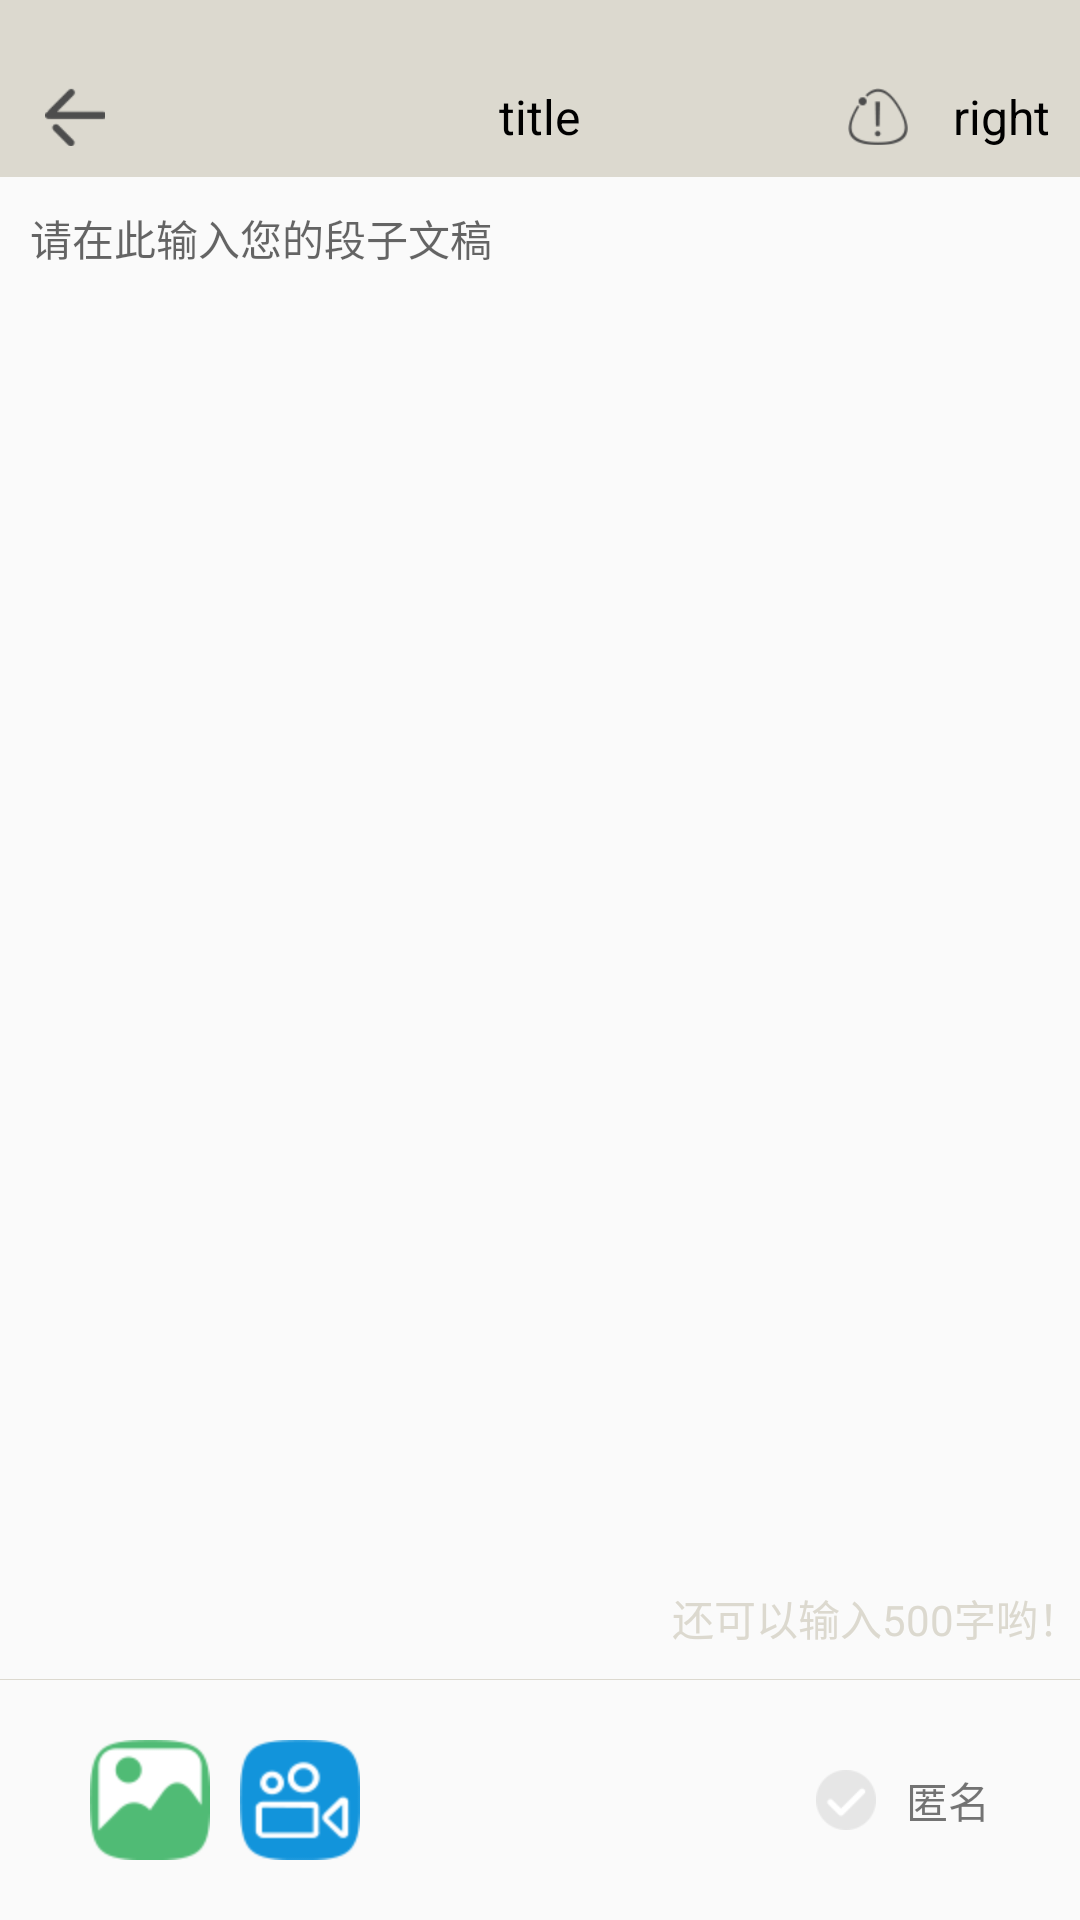

Android layout source for this screen:
<!-- AndroidManifest.xml: application theme AppTheme -->
<!-- res/layout/activity_upload_duanzi.xml -->
<?xml version="1.0" encoding="utf-8"?>
<RelativeLayout xmlns:android="http://schemas.android.com/apk/res/android"
    xmlns:tools="http://schemas.android.com/tools"
    android:layout_width="match_parent"
    android:layout_height="match_parent"
    android:orientation="vertical"
    tools:context="com.duanyou.lavimao.proj_duanyou.activity.UploadDuanziActivity">

    <include
        android:id="@+id/title"
        layout="@layout/common_title" />

    <EditText
        android:id="@+id/content_et"
        android:layout_width="match_parent"
        android:layout_height="wrap_content"
        android:layout_above="@+id/bottom_ll"
        android:layout_below="@+id/title"
        android:background="@null"
        android:gravity="start"
        android:hint="请在此输入您的段子文稿"
        android:maxEms="500"
        android:padding="10dp"
        android:textColor="@color/black"
        android:textSize="14sp" />


    <LinearLayout
        android:id="@+id/bottom_ll"
        android:layout_width="match_parent"
        android:layout_height="wrap_content"
        android:layout_alignParentBottom="true"
        android:orientation="vertical">

        <LinearLayout
            android:layout_width="match_parent"
            android:layout_height="match_parent"
            android:orientation="horizontal">

            <RelativeLayout
                android:id="@+id/pre_show_rl"
                android:layout_width="0dp"
                android:layout_height="wrap_content"
                android:layout_weight="1"
                android:visibility="invisible">

                <RelativeLayout
                    android:layout_width="80dp"
                    android:layout_height="80dp"
                    android:layout_marginBottom="5dp"
                    android:layout_marginLeft="10dp">

                    <ImageView
                        android:id="@+id/pre_show_iv"
                        android:layout_width="match_parent"
                        android:layout_height="76dp"
                        tools:src="@drawable/default_pic" />

                    <ImageView
                        android:id="@+id/play_iv"
                        android:layout_width="30dp"
                        android:layout_height="30dp"
                        android:layout_centerInParent="true"
                        android:src="@drawable/start1" />
                </RelativeLayout>


                <ImageView
                    android:id="@+id/delete_iv"
                    android:layout_width="15dp"
                    android:layout_height="15dp"
                    android:layout_marginLeft="80dp"
                    android:src="@drawable/delete" />
            </RelativeLayout>

            <TextView
                android:id="@+id/num_tv"
                android:layout_width="wrap_content"
                android:layout_height="wrap_content"
                android:layout_gravity="bottom"
                android:gravity="end"
                android:paddingBottom="10dp"
                android:paddingLeft="10dp"
                android:text="还可以输入500字哟！"
                android:textColor="@color/gray"
                android:textSize="14sp" />
        </LinearLayout>

        <View

            android:layout_width="match_parent"
            android:layout_height="1px"
            android:layout_above="@+id/bottom_rl"
            android:background="@color/gray" />

        <RelativeLayout
            android:id="@+id/bottom_rl"
            android:layout_width="wrap_content"
            android:layout_height="wrap_content"
            android:padding="20dp">

            <ImageView
                android:id="@+id/photo_iv"
                android:layout_width="40dp"
                android:layout_height="40dp"
                android:layout_marginLeft="10dp"
                android:src="@drawable/duanzi_photo" />

            <ImageView
                android:id="@+id/video_iv"
                android:layout_width="40dp"
                android:layout_height="40dp"
                android:layout_marginLeft="10dp"
                android:layout_toRightOf="@+id/photo_iv"
                android:src="@drawable/duanzi_video" />

            <ImageView
                android:id="@+id/anonymous_iv"
                android:layout_width="20dp"
                android:layout_height="20dp"
                android:layout_centerVertical="true"
                android:layout_marginRight="10dp"
                android:layout_toLeftOf="@+id/anonymous_tv"
                android:src="@drawable/anonymous" />

            <TextView
                android:id="@+id/anonymous_tv"
                android:layout_width="wrap_content"
                android:layout_height="wrap_content"
                android:layout_alignParentRight="true"
                android:layout_centerVertical="true"
                android:layout_marginRight="10dp"
                android:text="匿名"
                android:textSize="14sp" />

        </RelativeLayout>

    </LinearLayout>

    <ProgressBar
        android:id="@+id/pb"
        android:layout_width="30dp"
        android:layout_height="30dp"
        android:layout_centerInParent="true"
        android:visibility="gone" />

</RelativeLayout>
<!-- res/layout/common_title.xml (included above) -->
<?xml version="1.0" encoding="utf-8"?>
<LinearLayout xmlns:android="http://schemas.android.com/apk/res/android"
    xmlns:tools="http://schemas.android.com/tools"
    android:id="@+id/common_title"
    android:layout_width="match_parent"
    android:layout_height="wrap_content"
    android:background="@color/title"
    android:orientation="vertical">

    <TextView
        android:id="@+id/tv_fill_status_bar"
        android:layout_width="wrap_content"
        android:layout_height="wrap_content" />

    <RelativeLayout
        android:layout_width="match_parent"
        android:layout_height="40dp">

        <RelativeLayout
            android:id="@+id/nav_left"
            android:layout_width="wrap_content"
            android:layout_height="match_parent"
            android:layout_centerVertical="true">

            <ImageView
                android:id="@+id/iv_left"
                android:layout_width="20dp"
                android:layout_height="20dp"
                android:layout_centerVertical="true"
                android:layout_marginLeft="15dp"
                android:src="@drawable/black_back" />

        </RelativeLayout>

        <TextView
            android:id="@+id/nav_title"
            android:layout_width="wrap_content"
            android:layout_height="wrap_content"
            android:layout_centerInParent="true"
            android:layout_marginLeft="60dp"
            android:layout_marginRight="60dp"
            android:ellipsize="end"
            android:singleLine="true"
            android:textColor="@color/black"
            android:textSize="16sp"
            tools:text="title" />

        <LinearLayout
            android:id="@+id/nav_right"
            android:layout_width="wrap_content"
            android:layout_height="match_parent"
            android:layout_alignParentRight="true"
            android:layout_centerVertical="true"
            android:layout_marginRight="10dp"
            android:gravity="right|center_vertical">

            <ImageView
                android:id="@+id/nav_right_iv"
                android:layout_width="30dp"
                android:layout_height="30dp"
                android:layout_centerVertical="true"
                android:padding="5dp"
                android:scaleType="centerInside"
                tools:src="@drawable/jubao" />

            <TextView
                android:id="@+id/right_tv"
                android:layout_width="wrap_content"
                android:layout_height="wrap_content"
                android:paddingLeft="10dp"
                android:paddingVertical="5dp"
                android:textColor="@color/black"
                android:textSize="16sp"


                tools:text="right" />
        </LinearLayout>

    </RelativeLayout>
</LinearLayout>
<!-- resources referenced by this layout -->
<resources>
  <color name="black">#000000</color>
  <color name="gray">#dcd9cf</color>
  <color name="title">#dcd9cf</color>
  <!-- drawable anonymous: png bitmap (drawable-hdpi, 1712 bytes) -->
  <!-- drawable black_back: png bitmap (drawable-hdpi, 1422 bytes) -->
  <!-- drawable default_pic: png bitmap (drawable-hdpi, 3061 bytes) -->
  <!-- drawable delete: png bitmap (drawable-hdpi, 1535 bytes) -->
  <!-- drawable duanzi_photo: png bitmap (drawable-hdpi, 2787 bytes) -->
  <!-- drawable duanzi_video: png bitmap (drawable-hdpi, 3321 bytes) -->
  <!-- drawable jubao: png bitmap (drawable-hdpi, 1983 bytes) -->
  <!-- drawable start1: png bitmap (drawable-xhdpi, 5675 bytes) -->
  <style name="AppTheme" parent="Theme.AppCompat.Light.NoActionBar">
          
          <item name="colorPrimary">@color/colorPrimary</item>
          <item name="colorPrimaryDark">@color/colorPrimary</item>
          <item name="colorAccent">@color/colorAccent</item>
          <item name="android:windowNoTitle">true</item>
          <item name="android:windowActionBar">false</item>
      </style>
  <color name="colorPrimary">#3F51B5</color>
  <color name="colorAccent">#FF4081</color>
</resources>
